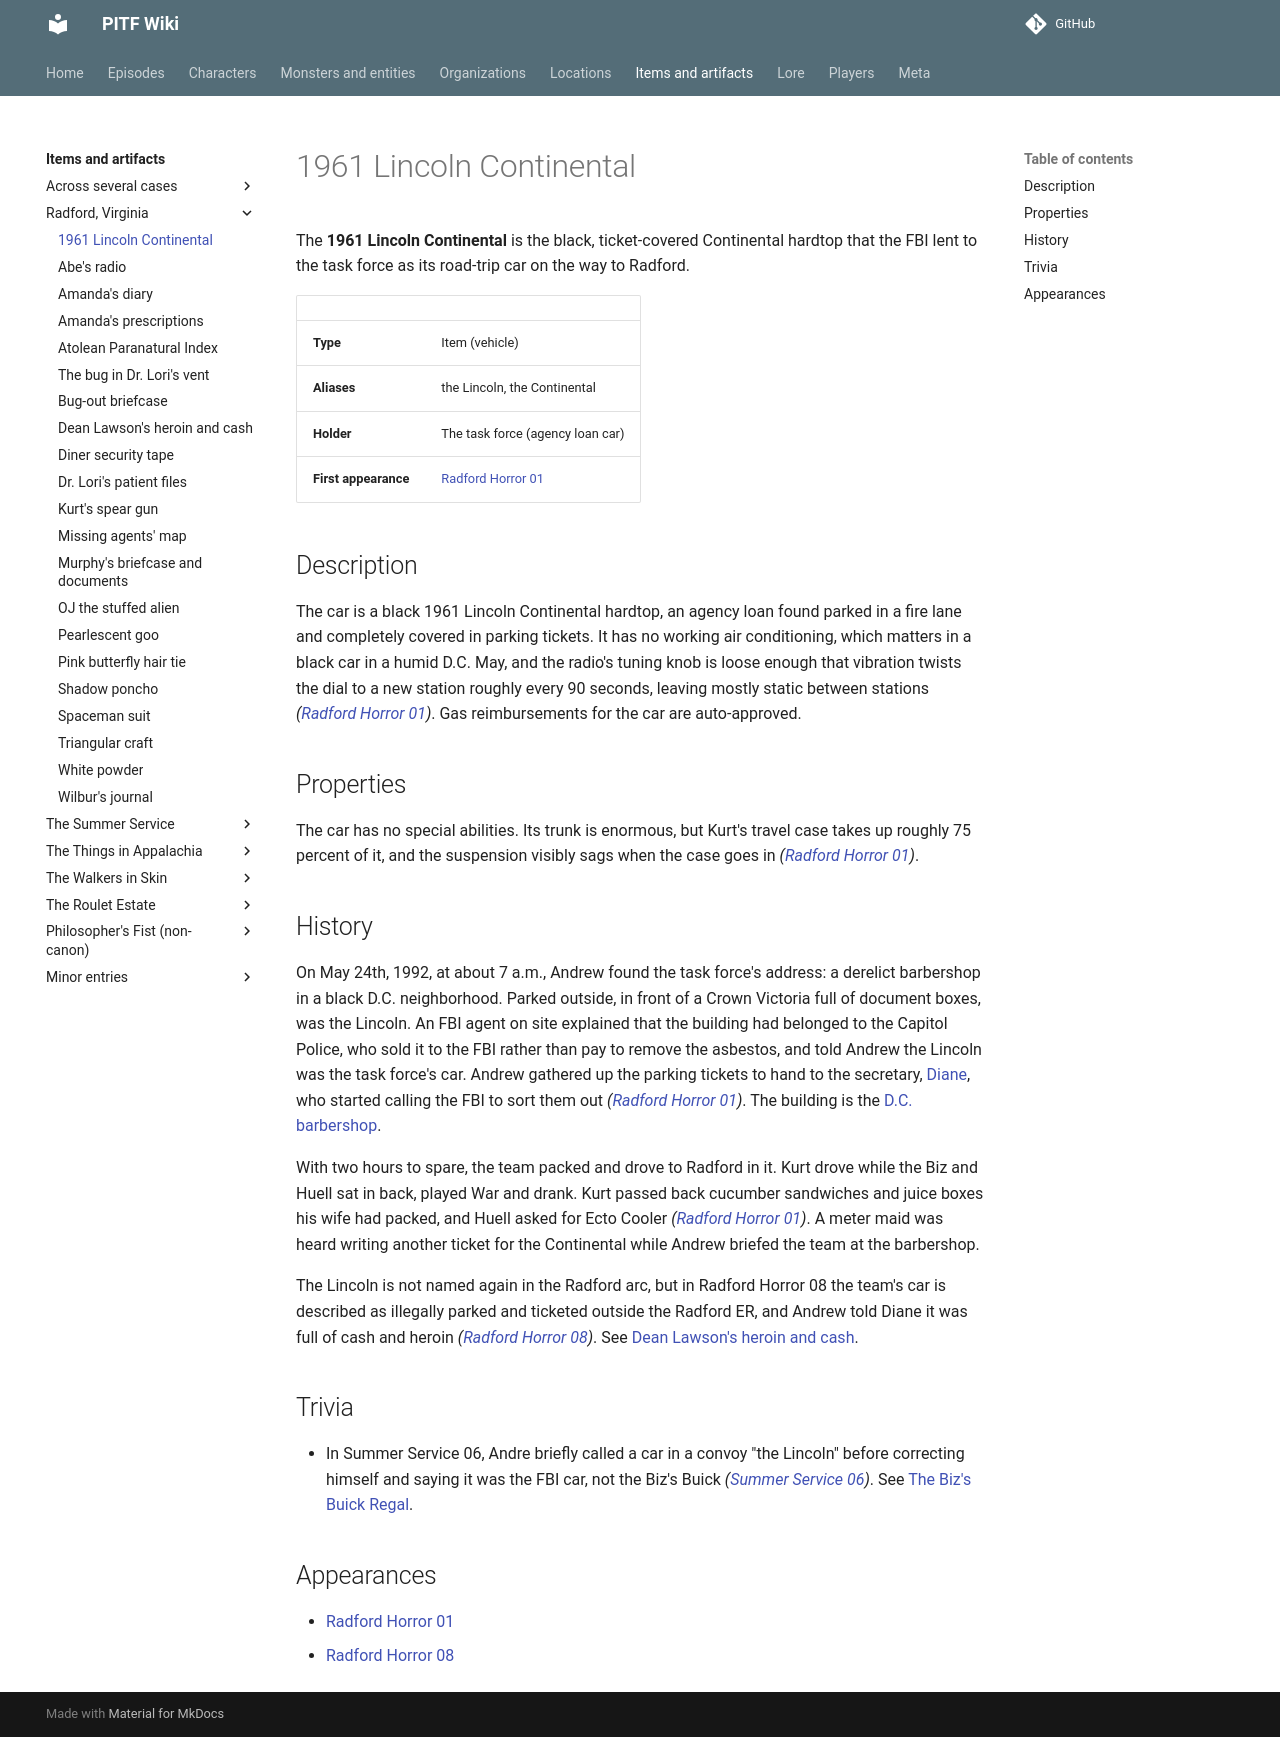

repository: AndreTInfante/pitf-wiki · page: items/lincoln-continental/index.html · generator: mkdocs

# 1961 Lincoln Continental

The **1961 Lincoln Continental** is the black, ticket-covered Continental hardtop that the FBI lent to the task force as its road-trip car on the way to Radford.

| | |
|---|---|
| **Type** | Item (vehicle) |
| **Aliases** | the Lincoln, the Continental |
| **Holder** | The task force (agency loan car) |
| **First appearance** | [Radford Horror 01](../episodes/radford-horror/01.md) |

## Description

The car is a black 1961 Lincoln Continental hardtop, an agency loan found parked in a fire lane and completely covered in parking tickets. It has no working air conditioning, which matters in a black car in a humid D.C. May, and the radio's tuning knob is loose enough that vibration twists the dial to a new station roughly every 90 seconds, leaving mostly static between stations *([Radford Horror 01](../episodes/radford-horror/01.md))*. Gas reimbursements for the car are auto-approved.

## Properties

The car has no special abilities. Its trunk is enormous, but Kurt's travel case takes up roughly 75 percent of it, and the suspension visibly sags when the case goes in *([Radford Horror 01](../episodes/radford-horror/01.md))*.

## History

On May 24th, 1992, at about 7 a.m., Andrew found the task force's address: a derelict barbershop in a black D.C. neighborhood. Parked outside, in front of a Crown Victoria full of document boxes, was the Lincoln. An FBI agent on site explained that the building had belonged to the Capitol Police, who sold it to the FBI rather than pay to remove the asbestos, and told Andrew the Lincoln was the task force's car. Andrew gathered up the parking tickets to hand to the secretary, [Diane](../characters/diane.md), who started calling the FBI to sort them out *([Radford Horror 01](../episodes/radford-horror/01.md))*. The building is the [D.C. barbershop](../locations/pitf-office.md).

With two hours to spare, the team packed and drove to Radford in it. Kurt drove while the Biz and Huell sat in back, played War and drank. Kurt passed back cucumber sandwiches and juice boxes his wife had packed, and Huell asked for Ecto Cooler *([Radford Horror 01](../episodes/radford-horror/01.md))*. A meter maid was heard writing another ticket for the Continental while Andrew briefed the team at the barbershop.

The Lincoln is not named again in the Radford arc, but in Radford Horror 08 the team's car is described as illegally parked and ticketed outside the Radford ER, and Andrew told Diane it was full of cash and heroin *([Radford Horror 08](../episodes/radford-horror/08.md))*. See [Dean Lawson's heroin and cash](deans-heroin-and-cash.md).

## Trivia

- In Summer Service 06, Andre briefly called a car in a convoy "the Lincoln" before correcting himself and saying it was the FBI car, not the Biz's Buick *([Summer Service 06](../episodes/summer-service/06.md))*. See [The Biz's Buick Regal](biz-buick-regal.md).

## Appearances

- [Radford Horror 01](../episodes/radford-horror/01.md)
- [Radford Horror 08](../episodes/radford-horror/08.md)
